Run: headless pygame with SDL's dummy video driver; simulated clock (each Clock.tick advances the game by its frame time, no real sleeping); random seed 0; keys injected as events and as key.get_pressed() state; mouse plan: one left click at the window centre at the start of phase 2, then a move to the lower-right quarter at the start of phase 3.
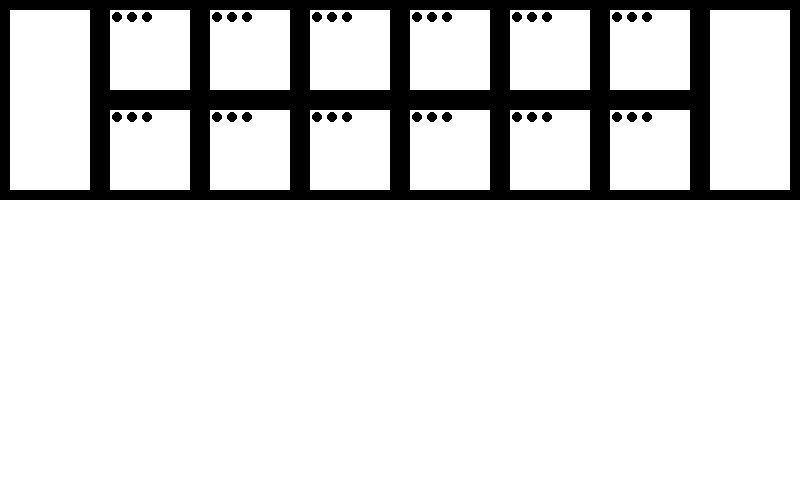
Frame 1 of 4 · flips 1–60 · no input
Frame 2 of 4 · flips 61–180 · clicked the window centre · tapped SPACE, RETURN · held RIGHT (→), D · screen unchanged from frame 1, image omitted
Frame 3 of 4 · flips 181–300 · moved the mouse to the lower-right quarter · held DOWN (↓), S · screen unchanged from frame 2, image omitted
Frame 4 of 4 · flips 301–420 · held LEFT (←), A, UP (↑), W · screen unchanged from frame 3, image omitted

The pygame program that drew these frames:

import pygame
from math import floor, ceil
import sys
from time import sleep

__author__ = 'Nicholas De Souza'

CENTER = 'center'


class Gui:
    def __init__(self, size, color, bk_color=(0,0,0), pos=(0, 0), padding=0):
        self.size = size
        self.bk_color = bk_color
        self.color = color
        self.pos = pos
        self.padding = padding
        self.outer = None
        self.inner = None

    def draw(self):

        screen = pygame.display.get_surface()

        self.outer = pygame.draw.rect(screen,
                                      self.bk_color,
                                      (self.pos, self.size))

        self.inner = self.draw_inner(screen)

    def refreash(self):
        pygame.display.flip()

    def listen(self):
        event = pygame.event.wait()
        if event.type == pygame.QUIT:
            sys.exit()
        return event

    def draw_inner(self, screen):
        tmp_size, tmp_pos = self.calc_padding()
        return pygame.draw.rect(screen, self.color, (tmp_pos, tmp_size))

    def calc_padding(self):
        tmp_size = self.size[0] - 2*self.padding, self.size[1] - 2*self.padding
        tmp_pos = self.pos[0] + self.padding, self.pos[1] + self.padding
        return tmp_size, tmp_pos

    def new_pos(self, pos):
        self.pos = pos

    def check(self, x, y):
        x_check = self.pos[0] <= x <= self.pos[0] + self.size[0]
        y_check = self.pos[1] <= y <= self.pos[1] + self.size[1]
        return True == x_check == y_check


class Board(Gui):
    def __init__(self, size=(800, 200), color=(0,0,0),
                 bk_color=(0,0,0), pos=(0,0), padding=10):
        Gui.__init__(self, size=size, color=color, bk_color=bk_color,
                     pos= pos, padding=padding)
        self.pieces = {}

        h1 = House(size=(100, 200), color=(255, 255, 255), padding=10)

        self.insert_piece(13, h1, (0, 0))
        for i in range(1, 8):
            if i == 7:
                h = House(size=(100, 200), color=(255, 255, 255), padding=10)
                self.insert_piece(i-1, h, (h1.pos[0] + (h1.size[0] * i),
                                           h1.pos[1]))
                break

            s1 = Store(size=(100, 100), color=(255, 255, 255), padding=10)
            s2 = Store(size=(100, 100), color=(255, 255, 255), padding=10)

            self.insert_piece(i-1, s1, (h1.pos[0] + (h1.size[0] * i),
                                h1.pos[1] + int(h1.size[1])//2))

            self.insert_piece(i-1
                              + ((6-(i-1))*2), s2, (h1.pos[0]
                                                    + (h1.size[0]* i),h1.pos[1]))

        for i in range(6):
            for x in range(3):
                self.pieces[i].add_seed(Seed())
                self.pieces[i +((6-i)*2)].add_seed(Seed())

    def insert_piece(self, id, piece, pos):
        x_n = self.pos[0] + pos[0]
        y_n = self.pos[1] + pos[1]
        piece.new_pos((x_n, y_n))
        self.pieces[id] = piece

    def draw(self):
        Gui.draw(self)
        for piece in self.pieces.values():
            piece.draw()

        self.refreash()

    def listen(self):
        event = Gui.listen(self)
        if event.type == pygame.MOUSEBUTTONDOWN:
            mouse = pygame.mouse.get_pos()
            for i in range(6):
                if self.pieces[i].check(mouse[0], mouse[1]):
                    return i
                if self.pieces[i + ((6 - i) * 2)].check(mouse[0],mouse[1]):
                    return  (i + ((6 - i) * 2))

    def move(self, piece, dest):
            self.pieces[piece].move_seed(self.pieces[dest])
            self.draw()
            sleep(0.25)

    def move_all(self, piece):
        for i in range(len(self.pieces[piece].seeds)):
            if piece < 6:
                self.pieces[piece].move_seed(self.pieces[6])
            else:
                self.pieces[piece].move_seed(self.pieces[13])
            self.draw()

        for i in range(len(self.pieces[piece + ((6-piece) * 2)].seeds)):
            if piece < 6:
                self.pieces[piece + ((6 - piece) * 2)].move_seed(
                    self.pieces[6])
            else:
                self.pieces[piece + ((6 - piece) * 2)].move_seed(
                    self.pieces[13])
            self.draw()

    def clean(self):
        for i in range(6):
            for s in self.pieces[i].seeds:
                self.pieces[i].move_seed(self.pieces[6])
            for s in self.pieces[i+((6-i)*2)].seeds:
                self.pieces[i+((6-i)*2)].move_seed(self.pieces[13])


class Seed(Gui):
    def __init__(self, size=(15, 15), color=(0,0,0), pos=(0, 0), padding=1):
        Gui.__init__(self, size=size, color=color, bk_color=(255,255,255),
                     pos=pos, padding=2)
        self.target = None

    def set_target(self, pos):
        self.target = pos

    def draw(self):
        self.pos = self.target
        Gui.draw(self)

    def draw_inner(self, screen):
        tmp_pos = self.pos[0] + self.padding, self.pos[1] + self.padding
        tmp_size = int(floor(float(self.size[0]//2) - self.padding))
        return pygame.draw.circle(screen, (0,0,0), tmp_pos, tmp_size)



class House(Gui):
    def __init__(self, size, color, pos=(0,0), bk_color=(0,0,0), padding=0):
        Gui.__init__(self, size, color, bk_color, pos, padding)
        self.seeds = []

    def draw(self):
        Gui.draw(self)
        for seed in self.seeds:
            seed.draw()

    def add_seed(self, seed):
        self.seeds.append(seed)
        self.organize()

    def organize(self):
        num_items = len(self.seeds)

        x_items = int(ceil(self.size[0] // ((ceil(num_items / 2.0) *
                                                    self.seeds[0].size[0]))))
        y_items = int(ceil(self.size[1] // ((ceil(num_items / 2.0) *
                                                    self.seeds[0].size[1]))))

        if num_items != 0:
            x = 1
            y = 1
            for seed in self.seeds:
                seed.set_target((self.pos[0] + (x * (seed.size[0])),
                                 self.pos[1] + (y * (seed.size[1]))
                ))
                x += 1
                if x > x_items + 1:
                    x = 1
                    y += 1

    def move_seed(self, destination):
        if len(self.seeds) != 0:
            destination.add_seed(self.seeds.pop())


class Store(House):
    def __init__(self, size, color, bk_color=(0,0,0), pos=(0, 0), padding=0):
        House.__init__(self, size, color,pos, bk_color, padding)


if __name__ == '__main__':
    pygame.init()
    clock = pygame.time.Clock()
    s = pygame.display.set_mode((800, 500))

    b = Board(size=(800, 500), bk_color=(0, 0, 0), color=(255, 255, 255),
              padding=0)

    while True:
        clock.tick(60)
        b.draw()
        b.listen()
